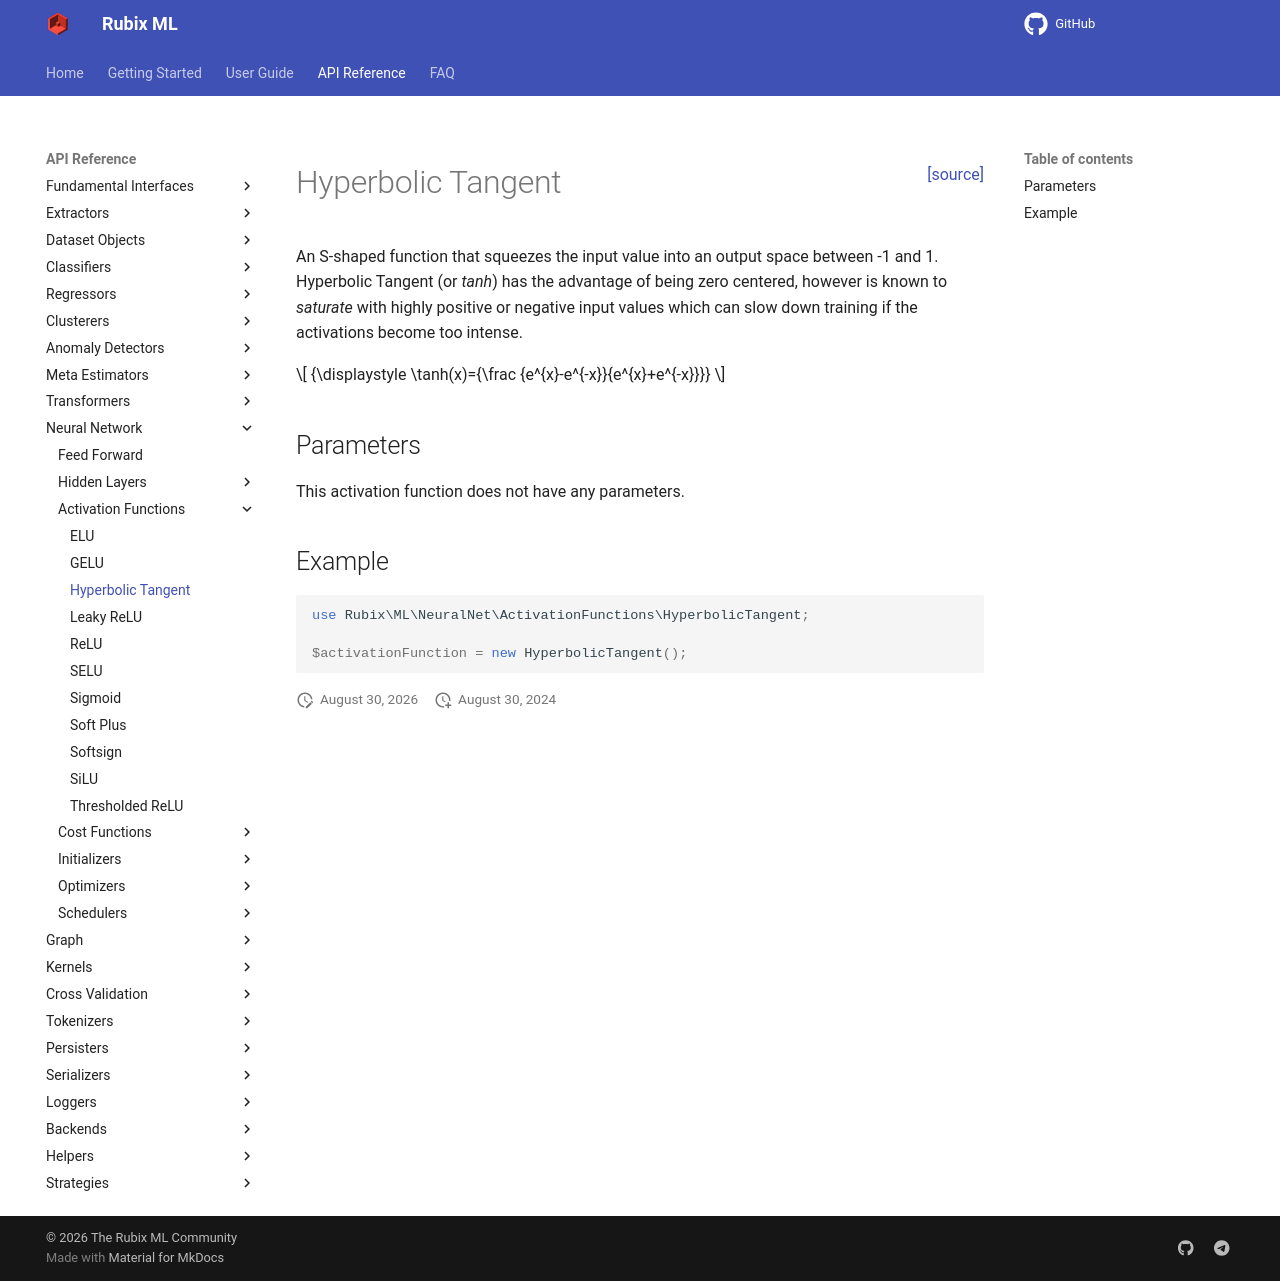

repository: RubixML/ML · page: 3.0/neural-network/activation-functions/hyperbolic-tangent.html · generator: mkdocs

<span style="float:right;"><a href="https://github.com/RubixML/ML/blob/master/src/NeuralNet/ActivationFunctions/HyperbolicTangent.php">[source]</a></span>

# Hyperbolic Tangent

An S-shaped function that squeezes the input value into an output space between -1 and 1. Hyperbolic Tangent (or *tanh*) has the advantage of being zero centered, however is known to *saturate* with highly positive or negative input values which can slow down training if the activations become too intense.

$$
{\displaystyle \tanh(x)={\frac {e^{x}-e^{-x}}{e^{x}+e^{-x}}}}
$$

## Parameters

This activation function does not have any parameters.

## Example

```php
use Rubix\ML\NeuralNet\ActivationFunctions\HyperbolicTangent;

$activationFunction = new HyperbolicTangent();
```
